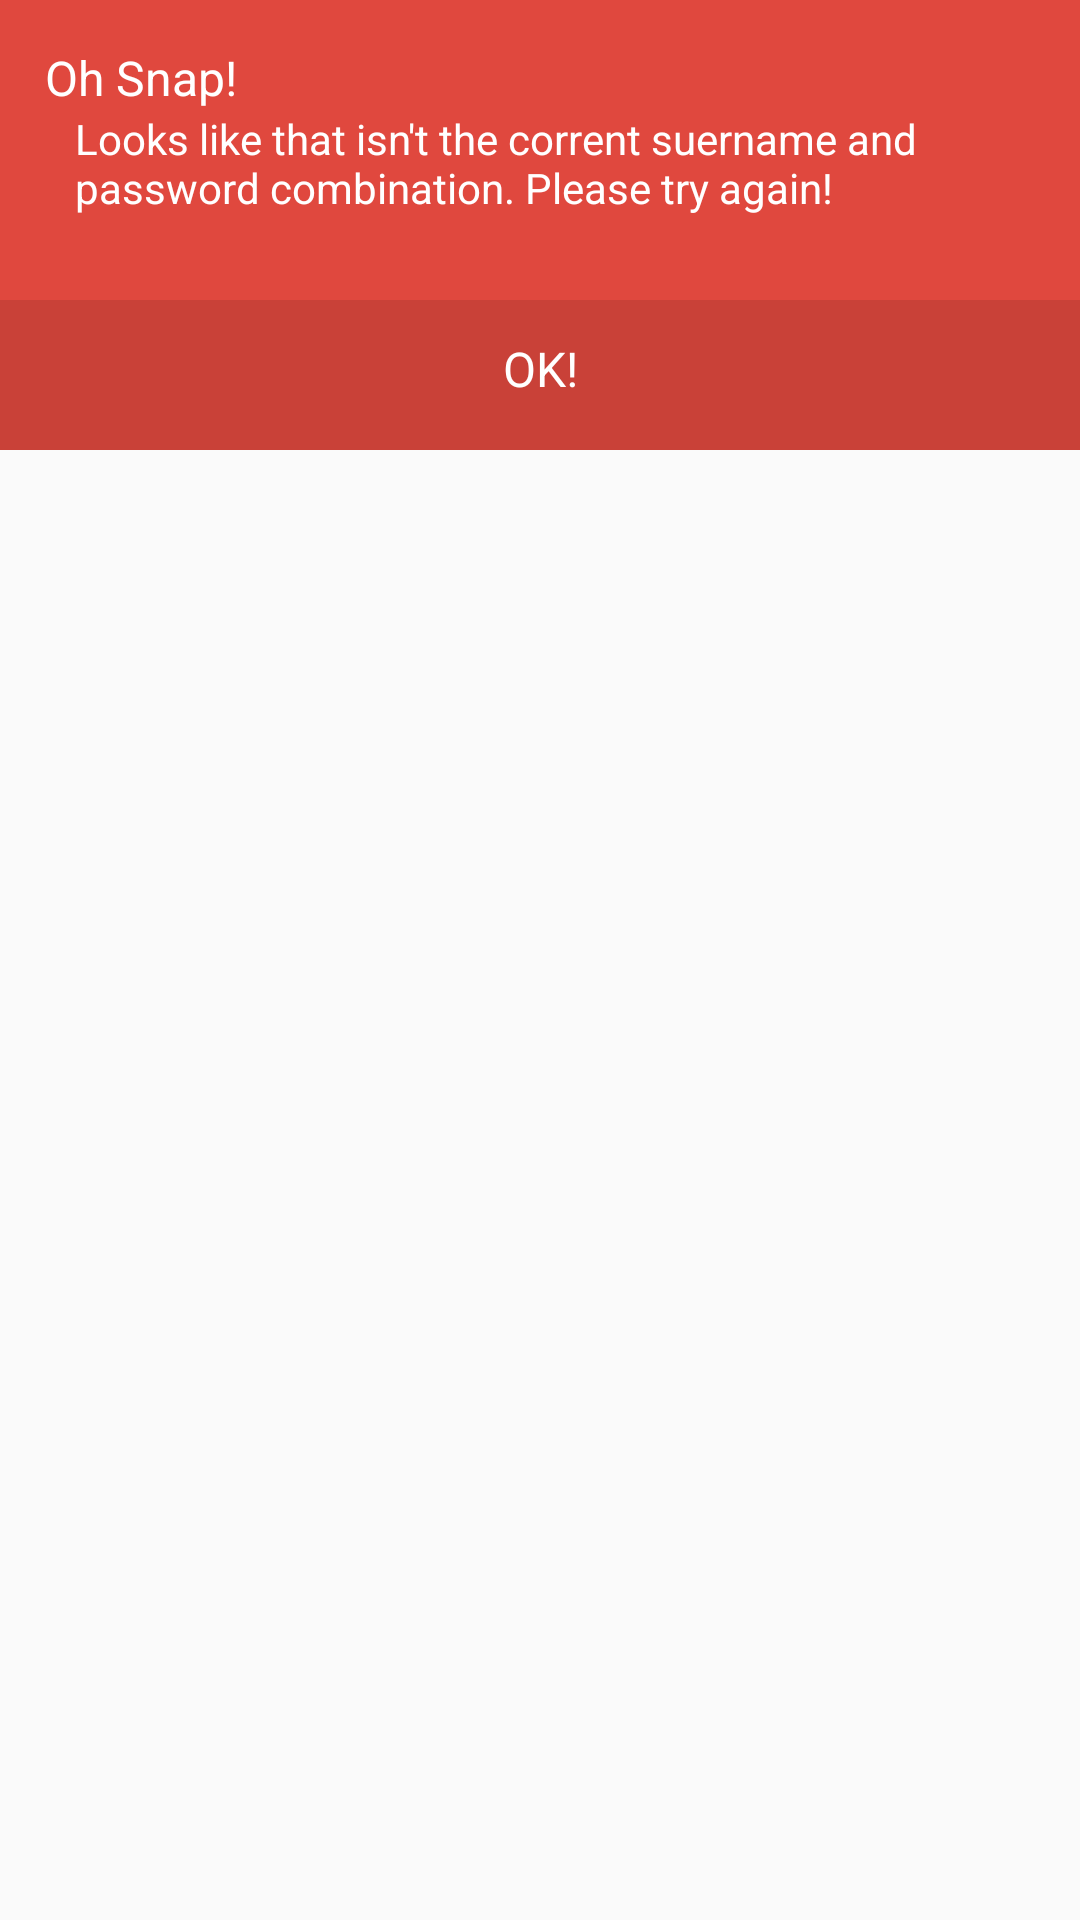

Here is an Android app screen rendered from its layout file. Give the layout XML and the strings, colors and styles it references.
<!-- AndroidManifest.xml: application theme MyMaterialTheme -->
<!-- res/layout/custom_dialog_wrong_password.xml -->
<?xml version="1.0" encoding="utf-8"?>
<RelativeLayout xmlns:android="http://schemas.android.com/apk/res/android"
                android:layout_width="match_parent"
                android:layout_height="match_parent"
                android:layout_margin="20dp"
                android:background="@android:color/transparent"
                android:orientation="vertical">

    <LinearLayout
        android:id="@+id/linearLayout1"
        android:layout_width="match_parent"
        android:layout_height="100dp"
        android:layout_alignParentLeft="true"
        android:layout_alignParentTop="true"


        android:background="#E0483E"
        android:orientation="vertical">

        <TextView
            android:id="@+id/textView2"
            android:layout_width="wrap_content"
            android:layout_height="wrap_content"
            android:layout_marginLeft="15dp"
            android:layout_marginTop="15dp"
            android:text="Oh Snap!"
            android:textAppearance="?android:attr/textAppearanceLargePopupMenu"
            android:textColor="@android:color/white"/>

        <TextView
            android:id="@+id/textView1"
            android:layout_width="wrap_content"
            android:layout_height="wrap_content"
            android:layout_marginLeft="15dp"
            android:layout_marginRight="10dp"
            android:paddingLeft="10dp"
            android:text="Looks like that isn&apos;t the corrent suername and password combination. Please try again!"
            android:textColor="@android:color/white"/>
    </LinearLayout>

    <LinearLayout

        android:id="@+id/button_layout"
        android:layout_width="match_parent"
        android:layout_height="50dp"

        android:layout_alignLeft="@+id/linearLayout1"
        android:layout_alignStart="@+id/linearLayout1"
        android:layout_below="@+id/linearLayout1"
        android:background="#C94138"
        android:weightSum="1">

        <TextView
            android:id="@+id/textView3"
            android:layout_width="wrap_content"
            android:layout_height="wrap_content"
            android:layout_marginTop="12dp"
            android:layout_weight="1"
            android:gravity="center_horizontal"
            android:text="OK!"
            android:textAppearance="?android:attr/textAppearanceLargePopupMenu"
            android:textColor="@android:color/white"/>

    </LinearLayout>

</RelativeLayout>
<!-- resources referenced by this layout -->
<resources>
  <style name="MyMaterialTheme" parent="MyMaterialTheme.Base">
   
      </style>
  <style name="MyMaterialTheme.Base" parent="Theme.AppCompat.Light.DarkActionBar">
          <item name="windowNoTitle">true</item>
          <item name="windowActionBar">false</item>
          <item name="colorPrimary">@color/colorPrimary</item>
          <item name="colorPrimaryDark">@color/colorPrimaryDark</item>
          <item name="colorAccent">@color/colorAccent</item>
         
      </style>
  <color name="colorPrimary">#26A69A</color>
  <color name="colorPrimaryDark">#26A69A</color>
  <color name="colorAccent">#26A69A</color>
</resources>
